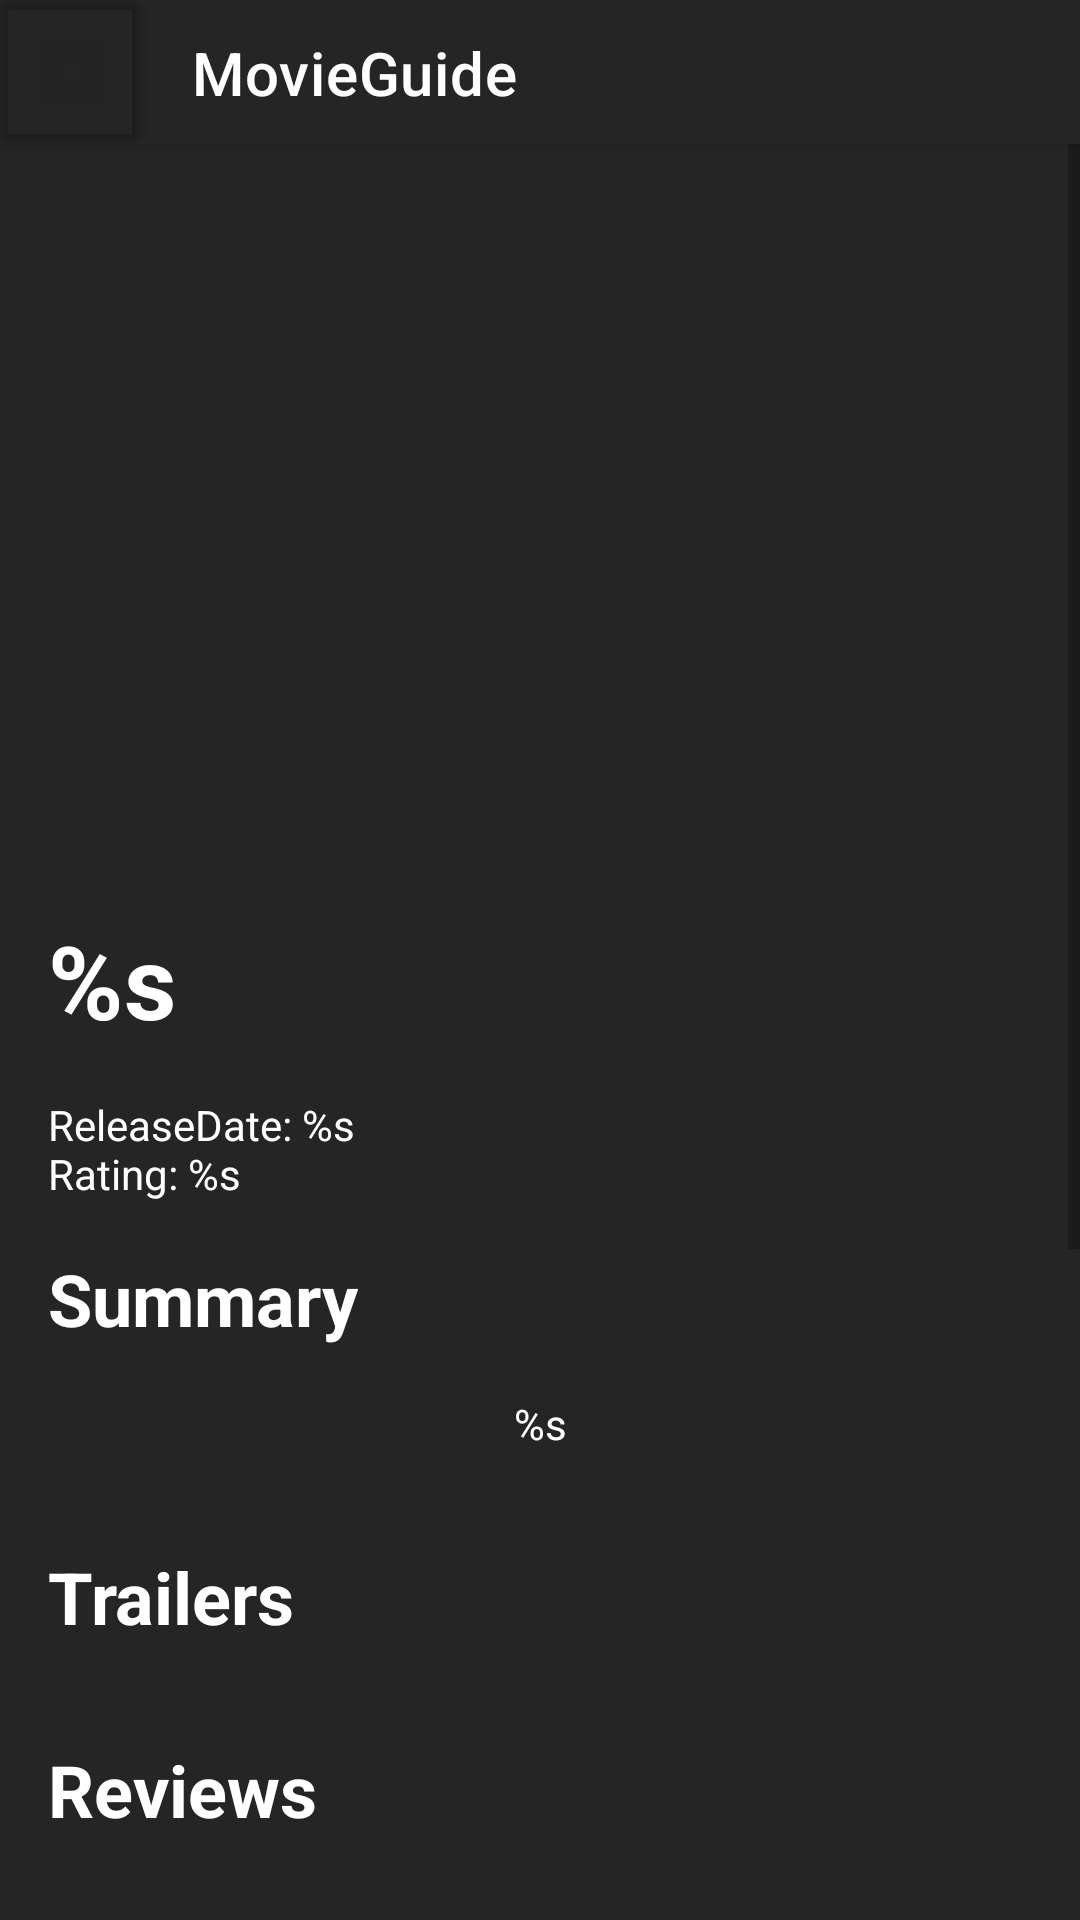

This screen was rendered from an Android layout file. Write that file and the resources it references.
<!-- AndroidManifest.xml: application theme Theme.TheMovieDatabase -->
<!-- res/layout/movie_details_fragment.xml -->
<?xml version="1.0" encoding="utf-8"?>
<androidx.constraintlayout.widget.ConstraintLayout
    android:layout_width="match_parent"
    android:layout_height="wrap_content"
    xmlns:android="http://schemas.android.com/apk/res/android"
    xmlns:app="http://schemas.android.com/apk/res-auto"
    xmlns:tools="http://schemas.android.com/tools">

    <androidx.cardview.widget.CardView
        android:id="@+id/header_container"
        android:layout_width="match_parent"
        android:layout_height="wrap_content"
        android:backgroundTint="@color/grey"
        android:elevation="64dp"
        app:layout_constraintEnd_toEndOf="parent"
        app:layout_constraintStart_toStartOf="parent"
        app:layout_constraintTop_toTopOf="parent"
        app:cardCornerRadius="0dp">

        <androidx.constraintlayout.widget.ConstraintLayout
            android:layout_width="match_parent"
            android:layout_height="wrap_content">


            <com.google.android.material.button.MaterialButton
                android:id="@+id/back_b"
                style="@style/Widget.App.Button.IconOnly"
                android:layout_width="wrap_content"
                android:layout_height="wrap_content"
                app:icon="@drawable/ic_baseline_arrow_back_24"
                app:layout_constraintBottom_toBottomOf="parent"
                app:layout_constraintStart_toStartOf="parent"
                app:layout_constraintTop_toTopOf="parent" />

            <TextView
                android:layout_width="wrap_content"
                android:layout_height="match_parent"
                android:layout_marginStart="16dp"
                android:text="MovieGuide"
                android:textAppearance="@style/TextAppearance.MaterialComponents.Headline6"
                app:layout_constraintBottom_toBottomOf="parent"
                app:layout_constraintStart_toEndOf="@id/back_b"
                app:layout_constraintTop_toTopOf="parent" />

        </androidx.constraintlayout.widget.ConstraintLayout>

    </androidx.cardview.widget.CardView>

    <ScrollView
        android:layout_width="match_parent"
        android:layout_height="wrap_content"
        android:background="@color/grey"
        app:layout_constraintTop_toBottomOf="@id/header_container"
        android:paddingBottom="64dp">

        <androidx.constraintlayout.widget.ConstraintLayout
            android:layout_width="match_parent"
            android:layout_height="match_parent">

            <ImageView
                android:id="@+id/banner_iv"
                android:layout_width="match_parent"
                android:layout_height="240dp"
                android:scaleType="centerCrop"
                app:layout_constraintEnd_toEndOf="parent"
                app:layout_constraintStart_toStartOf="parent"
                app:layout_constraintTop_toTopOf="parent"
                tools:background="@tools:sample/backgrounds/scenic"
                android:visibility="invisible"/>

            <ProgressBar
                android:id="@+id/loading_image_pb"
                android:layout_width="wrap_content"
                android:layout_height="wrap_content"
                android:paddingHorizontal="48dp"
                android:paddingVertical="64dp"
                android:translationZ="10dp"
                app:layout_constraintEnd_toEndOf="parent"
                app:layout_constraintBottom_toBottomOf="@id/banner_iv"
                app:layout_constraintStart_toStartOf="parent"
                app:layout_constraintTop_toTopOf="parent" />

            <TextView
                android:id="@+id/title_tv"
                android:layout_width="wrap_content"
                android:layout_height="wrap_content"
                android:layout_margin="16dp"
                android:text="@string/title"
                android:textAppearance="@style/TextAppearance.MaterialComponents.Headline4"
                android:textStyle="bold"
                app:layout_constraintStart_toStartOf="parent"
                app:layout_constraintTop_toBottomOf="@id/banner_iv" />

            <TextView
                android:id="@+id/rating_tv"
                android:layout_width="wrap_content"
                android:layout_height="wrap_content"
                android:layout_margin="16dp"
                android:text="@string/releasedate_rating"
                app:layout_constraintStart_toStartOf="parent"
                app:layout_constraintTop_toBottomOf="@id/title_tv" />

            <TextView
                android:id="@+id/summary_tv"
                android:layout_width="wrap_content"
                android:layout_height="wrap_content"
                android:layout_margin="16dp"
                android:text="@string/summary"
                android:textAppearance="@style/TextAppearance.MaterialComponents.Headline5"
                android:textStyle="bold"
                app:layout_constraintStart_toStartOf="parent"
                app:layout_constraintTop_toBottomOf="@id/rating_tv" />

            <TextView
                android:id="@+id/summary_content_tv"
                android:layout_width="wrap_content"
                android:layout_height="wrap_content"
                app:layout_constraintStart_toStartOf="parent"
                app:layout_constraintTop_toBottomOf="@id/summary_tv"
                app:layout_constraintEnd_toEndOf="parent"
                android:text="@string/body"
                tools:text="Duis luctus vehicula diam. Quisque scelerisque id odio ac posuere. Fusce ultrices venenatis purus. Fusce luctus mauris id turpis pulvinar, laoreet vestibulum erat varius. Fusce quis pharetra leo, eget vulputate ligula. Pellentesque ut tellus at sapien pellentesque cursus eu quis urna. Vivamus aliquam egestas eros, eu tempus felis placerat at. Lorem ipsum dolor sit amet, consectetur adipiscing elit. Integer est elit, volutpat ac fringilla at, posuere vitae ipsum. Aenean finibus sagittis nunc quis bibendum."
                android:padding="16dp"/>

            <TextView
                android:id="@+id/trailers_tv"
                android:layout_width="wrap_content"
                android:layout_height="wrap_content"
                android:layout_margin="16dp"
                android:text="@string/trailers"
                android:textAppearance="@style/TextAppearance.MaterialComponents.Headline5"
                android:textStyle="bold"
                app:layout_constraintStart_toStartOf="parent"
                app:layout_constraintTop_toBottomOf="@id/summary_content_tv" />

            <androidx.recyclerview.widget.RecyclerView
                android:id="@+id/trailers_rv"
                android:layout_height="wrap_content"
                android:layout_width="match_parent"
                app:layout_constraintTop_toBottomOf="@id/trailers_tv"
                app:layout_constraintStart_toStartOf="parent"
                app:layout_constraintEnd_toEndOf="parent"
                app:layoutManager="androidx.recyclerview.widget.LinearLayoutManager"
                android:orientation="horizontal"
                android:layout_margin="16dp"/>

            <TextView
                android:id="@+id/reviews_tv"
                android:layout_width="wrap_content"
                android:layout_height="wrap_content"
                android:layout_margin="16dp"
                android:text="@string/reviews"
                android:textAppearance="@style/TextAppearance.MaterialComponents.Headline5"
                android:textStyle="bold"
                app:layout_constraintStart_toStartOf="parent"
                app:layout_constraintTop_toBottomOf="@id/trailers_rv" />

            <TextView
                android:id="@+id/no_reviews_tv"
                android:layout_width="wrap_content"
                android:layout_height="wrap_content"
                android:text="@string/no_reviews_have_been_submitted_yet"
                app:layout_constraintStart_toStartOf="parent"
                app:layout_constraintTop_toBottomOf="@id/reviews_tv"
                android:layout_margin="16dp"
                android:visibility="invisible"/>

            <LinearLayout
                android:id="@+id/reviews_container"
                android:layout_width="match_parent"
                android:layout_height="wrap_content"
                app:layout_constraintTop_toBottomOf="@id/reviews_tv"
                app:layout_constraintStart_toStartOf="parent"
                app:layout_constraintBottom_toBottomOf="parent"
                app:layout_constraintEnd_toEndOf="parent"
                android:background="@drawable/layout_border"
                android:layout_margin="16dp"
                android:orientation="vertical">

                <androidx.recyclerview.widget.RecyclerView
                    android:id="@+id/reviews_rv"
                    android:layout_height="400dp"
                    android:layout_width="match_parent"
                    app:layoutManager="androidx.recyclerview.widget.LinearLayoutManager"
                    android:layout_margin="2dp"/>

            </LinearLayout>

        </androidx.constraintlayout.widget.ConstraintLayout>

    </ScrollView>


</androidx.constraintlayout.widget.ConstraintLayout>
<!-- resources referenced by this layout -->
<resources>
  <color name="grey">#252525</color>
  <!-- drawable layout_border (drawable) -->
  <?xml version="1.0" encoding="utf-8"?>
  <shape xmlns:android="http://schemas.android.com/apk/res/android">
      <solid android:color="@color/grey"/>
      <stroke android:width="1dip" android:color="@color/black" />
  </shape>
  <string name="body">%s</string>
  <string name="no_reviews_have_been_submitted_yet">No reviews have been submitted yet.</string>
  <string name="releasedate_rating">ReleaseDate: %s\nRating: %s</string>
  <string name="reviews">Reviews</string>
  <string name="summary">Summary</string>
  <string name="title">%s</string>
  <string name="trailers">Trailers</string>
  <style name="Widget.App.Button.IconOnly" parent="Widget.MaterialComponents.Button">
          <item name="iconPadding">0dp</item>
          <item name="android:insetTop">0dp</item>
          <item name="android:insetBottom">0dp</item>
          <item name="android:paddingLeft">12dp</item>
          <item name="android:paddingRight">12dp</item>
          <item name="android:minWidth">48dp</item>
          <item name="android:minHeight">48dp</item>
          <item name="iconTint">@color/white</item>
          <item name="backgroundTint">@android:color/transparent</item>
      </style>
  <style name="Theme.TheMovieDatabase" parent="Theme.MaterialComponents.DayNight.NoActionBar">
          
          <item name="colorPrimary">@color/purple_500</item>
          <item name="colorPrimaryVariant">@color/purple_700</item>
          <item name="colorOnPrimary">@color/white</item>
          
          <item name="colorSecondary">@color/teal_200</item>
          <item name="colorSecondaryVariant">@color/teal_700</item>
          <item name="colorOnSecondary">@color/black</item>
          
          <item name="android:statusBarColor" tools:targetApi="l">?attr/colorPrimaryVariant</item>
          
          <item name="android:textColor">@color/white</item>
      </style>
  <color name="black">#FF000000</color>
  <color name="white">#FFFFFFFF</color>
  <color name="purple_500">#FF6200EE</color>
  <color name="purple_700">#FF3700B3</color>
  <color name="teal_200">#FF03DAC5</color>
  <color name="teal_700">#FF018786</color>
</resources>
